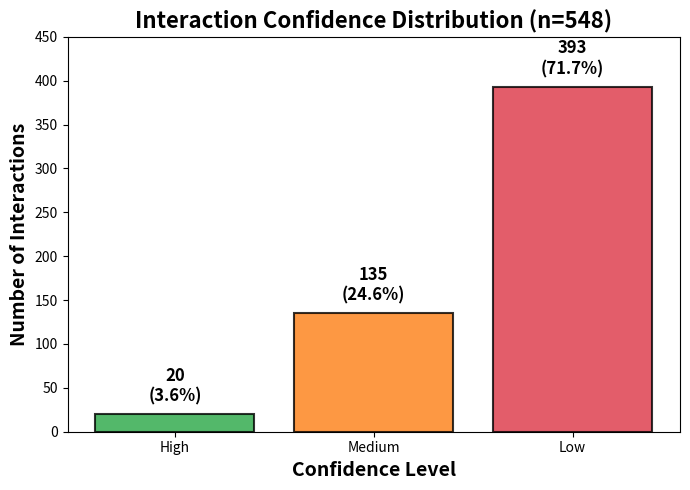

The script that saved this image: (Note: this script raises an exception after producing the figure.)
import pandas as pd
import matplotlib.pyplot as plt

# Data from analysis
data = {
    'Confidence': ['High', 'Medium', 'Low'],
    'Count': [20, 135, 393],
    'Percentage': [3.6, 24.6, 71.7],
    'Color': ['#28a745', '#fd7e14', '#dc3545']
}
df = pd.DataFrame(data)

# Create bar chart
fig, ax = plt.subplots(figsize=(7, 5))
bars = ax.bar(df['Confidence'], df['Count'], color=df['Color'], alpha=0.8, edgecolor='black', linewidth=1.5)

ax.set_xlabel('Confidence Level', fontsize=14, fontweight='bold')
ax.set_ylabel('Number of Interactions', fontsize=14, fontweight='bold')
ax.set_title('Interaction Confidence Distribution (n=548)', fontsize=16, fontweight='bold')
ax.set_ylim(0, 450)

# Add count and percentage labels on bars
for bar, count, pct in zip(bars, df['Count'], df['Percentage']):
    height = bar.get_height()
    ax.text(bar.get_x() + bar.get_width()/2., height + 10,
            f'{count}\n({pct}%)',
            ha='center', va='bottom', fontsize=12, fontweight='bold')

plt.tight_layout()
plt.savefig('figures/data/figure1_panel_a.png', dpi=300, bbox_inches='tight')
print("✅ Saved: figures/data/figure1_panel_a.png")
plt.savefig('figures/data/figure1_panel_a.pdf', bbox_inches='tight')
print("✅ Saved: figures/data/figure1_panel_a.pdf")
